The GitHub repository JeankBraham/proyecto_platanal contains a labelled image folder "final_dataset" with 3 categories: black sigatoka, healthy leaves, sigatoka. Examples follow, each with its label.

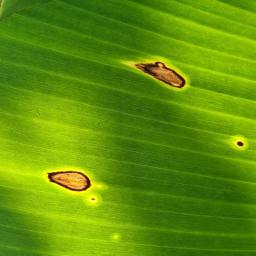
Label: black sigatoka

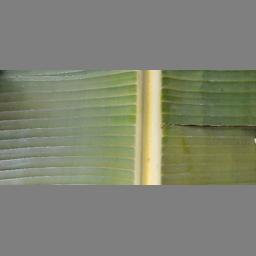
Label: healthy leaves

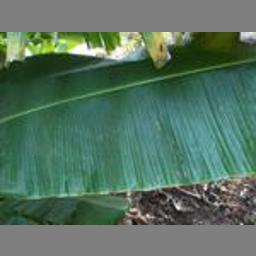
Label: healthy leaves

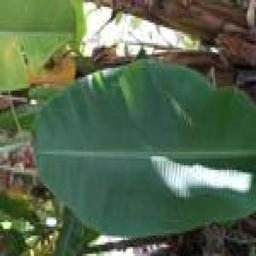
Label: healthy leaves

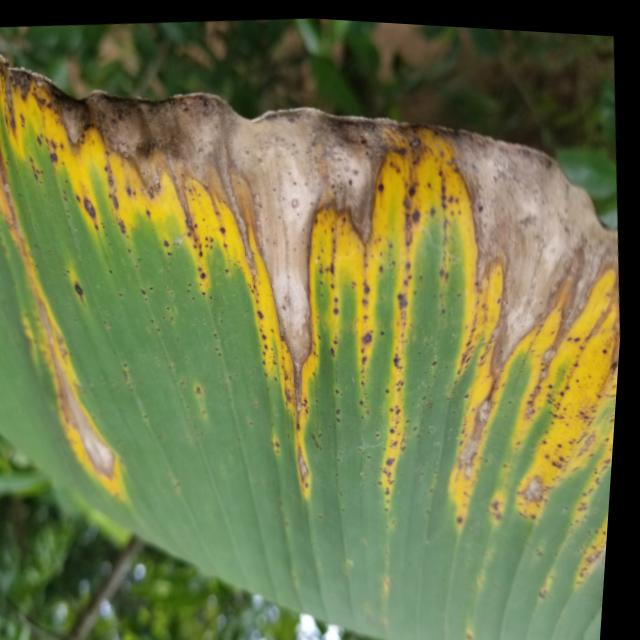
Label: sigatoka

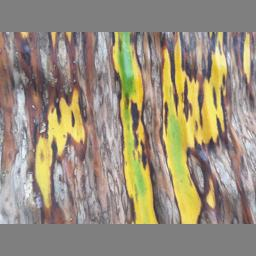
Label: black sigatoka
